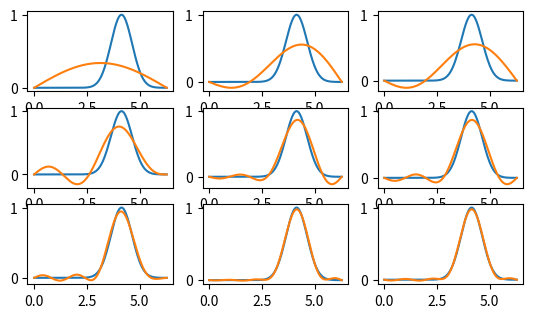

This chart was generated by the following Python code:
import numpy as np 
import matplotlib.pyplot as plt
import scipy.linalg
from numpy.fft import fft, fftshift, ifft

n = 200 
x = np.linspace(0,2*np.pi,n)
# four generic sinosidel signals (1x) to (4x)
s1= np.sin(1*x)     ; s1=s1
s2= np.sin(2*x)+2.5 ; s2=s2
s3= np.sin(3*x)+5   ; s3=s3
s4= np.sin(4*x)+7.4 ; s4=s4
#gaussen function
f= np.exp(-2*np.square(x-(np.pi+1)))
# doting the func with every corodinate signal 
a1 =np.dot(f,s1); f1= a1*s1
a2 =np.dot(f,s2); f2= a1*s1+a2*s2
a3 =np.dot(f,s3); f3= a1*s1+a2*s2+a3*s3
a4 =np.dot(f,s4); f4= a1*s1+a2*s2+a3*s3+a4*s4

#doting with more sine funcs
fig = plt.figure()
approx=0*x
for k in range (9):
    ax= fig.add_subplot(4, 3, k+1)
    s=np.sin((k+1)*x/2); s=s/np.sqrt(np.dot(s,s))
    a=np.dot(f,s)
    approx=approx+a*s
    plt.plot(x,f,x,approx)
plt.show()
